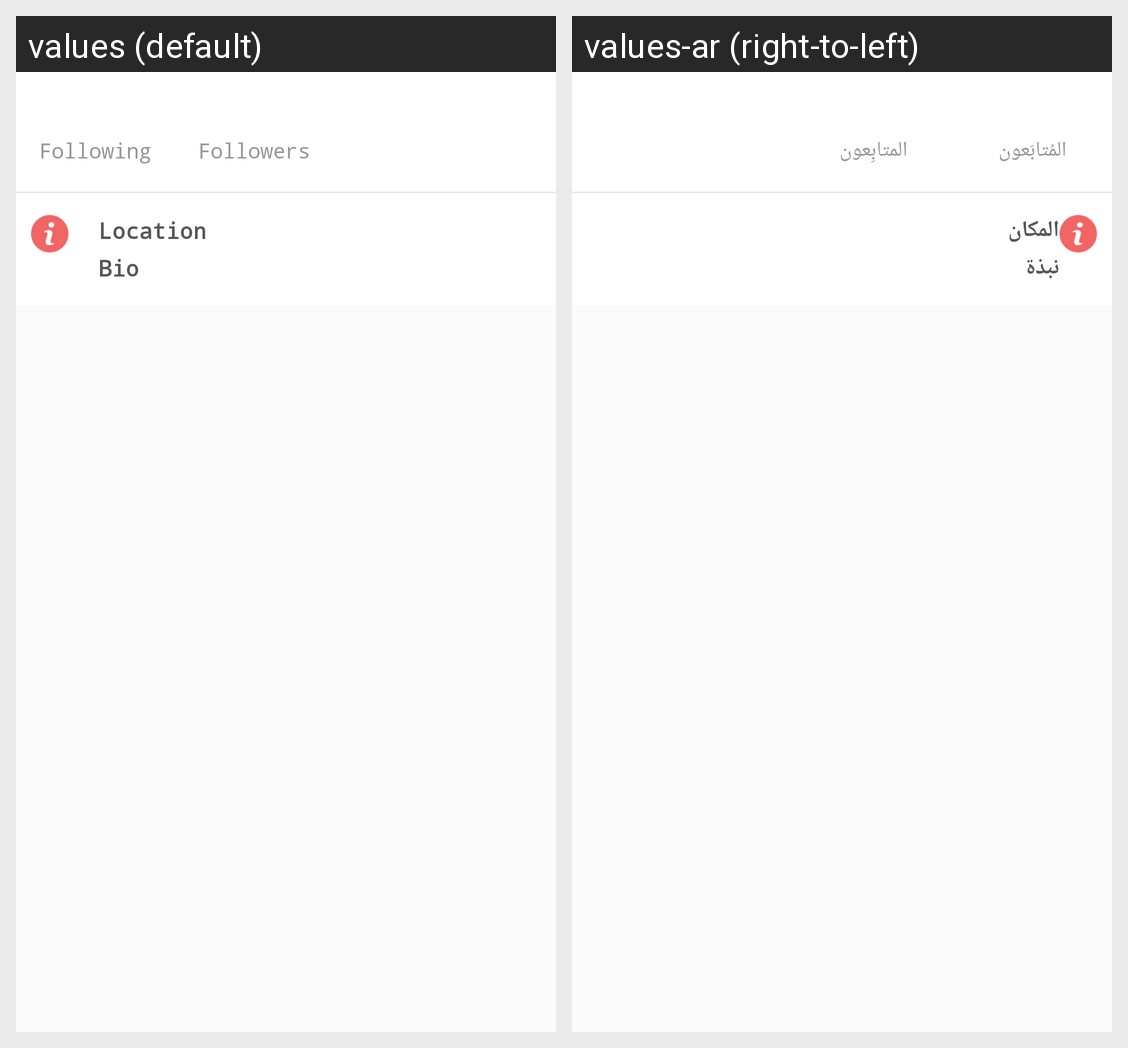

For this localized Android screen grid, give each drawn string resource with its value in every locale shown.
Android screen res/layout/content_main.xml rendered under 2 locales, left to right: values (default), values-ar (right-to-left). Device: Nexus 5 (rendered at 1080×1920; each locale shown at half size, 540×960, under a caption strip naming it); theme AppTheme.
Strings drawn on this screen, with the default value and each locale's value (text and hints the layout hard-codes, and strings that could not be matched under every locale, appear in the picture but are not listed):

following
  values: Following
  values-ar: المُتابَعون

followers
  values: Followers
  values-ar: المتابِعون

Location
  values: Location
  values-ar: المكان

Bio
  values: Bio
  values-ar: نبذة
